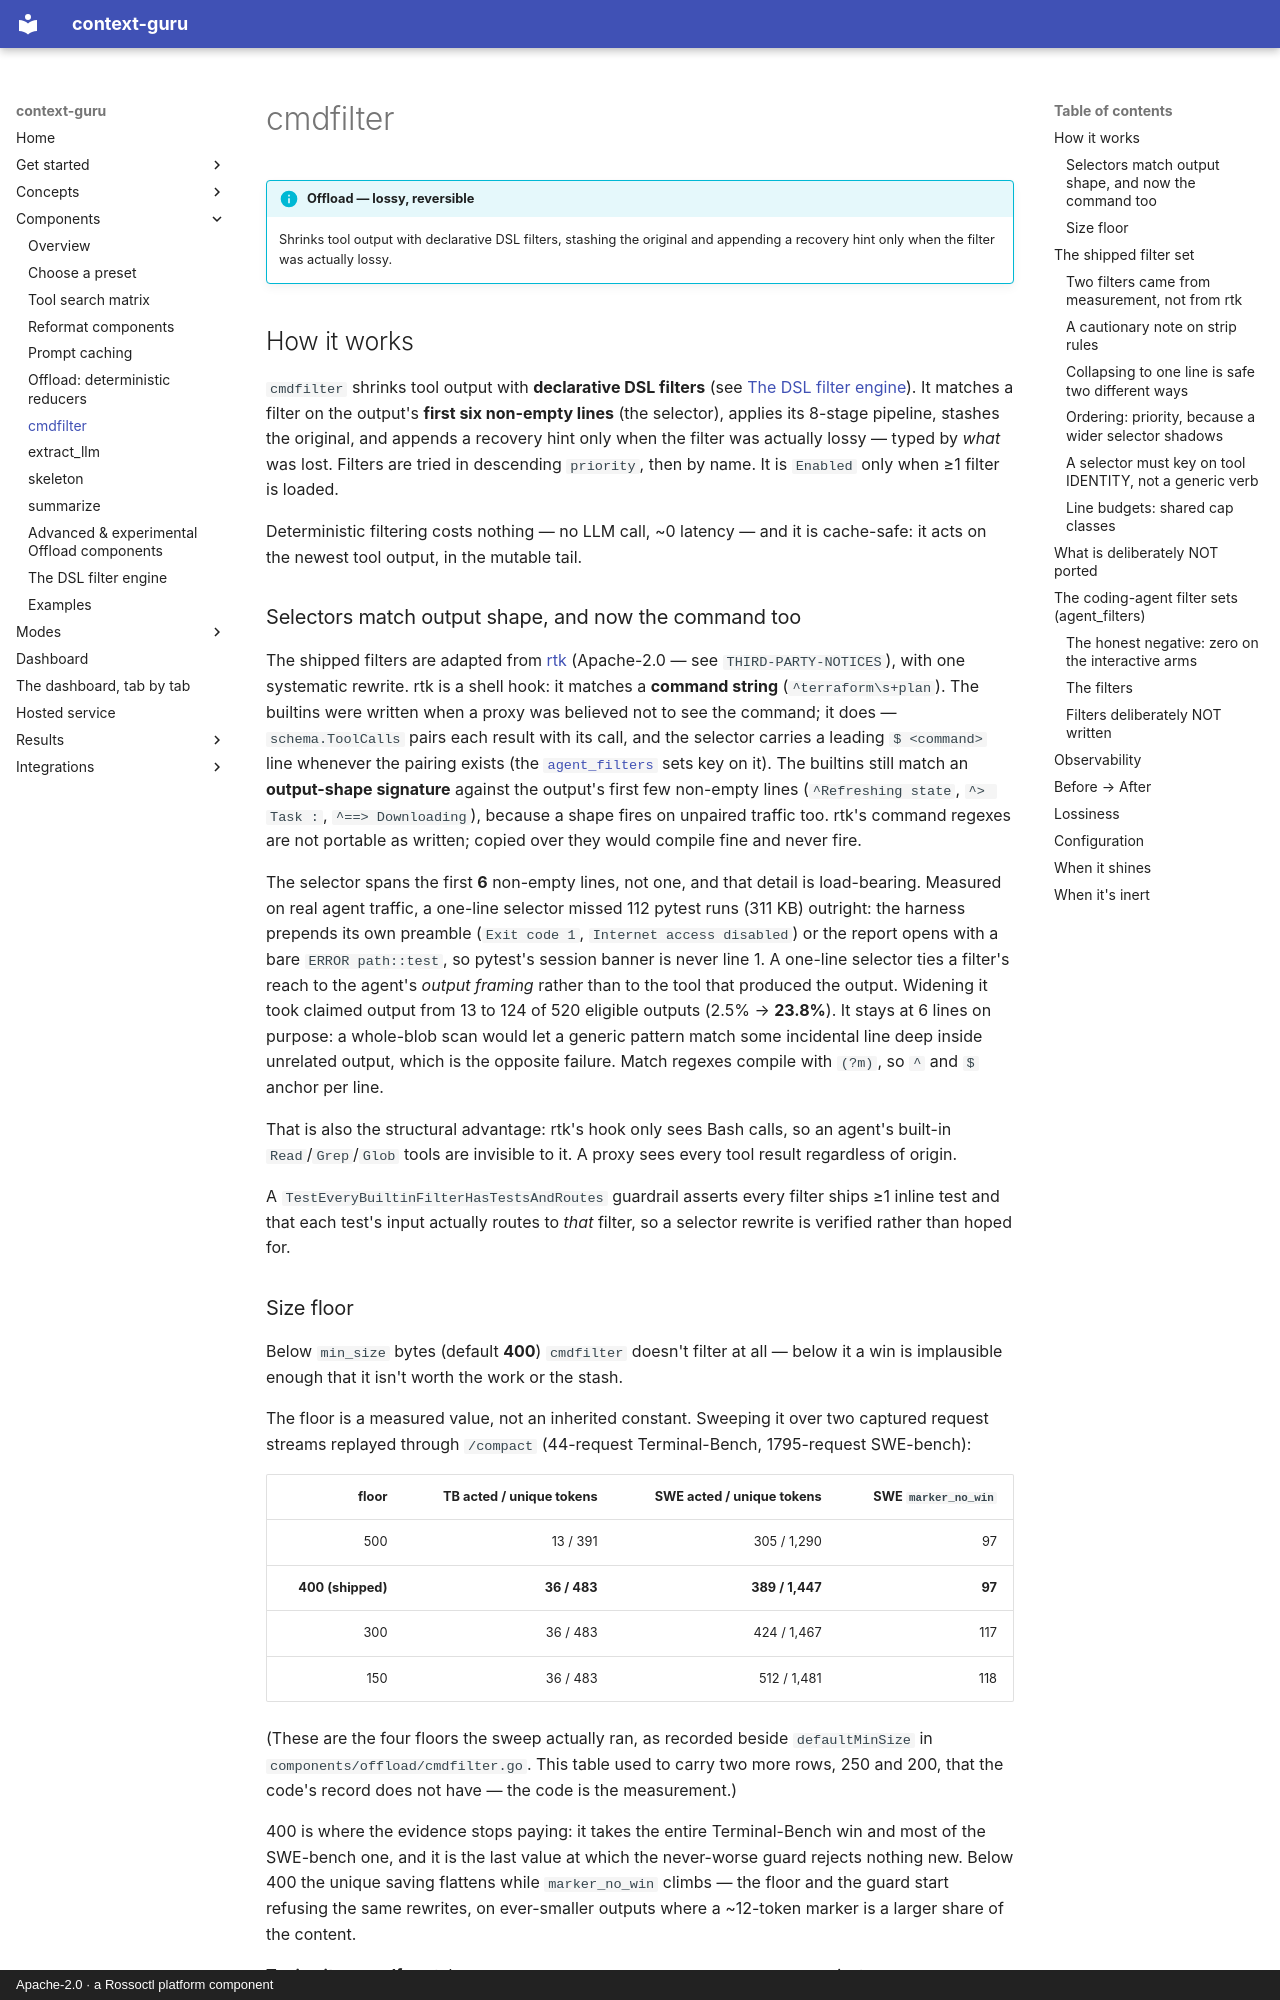

repository: rossoctl/context-guru · page: components/cmdfilter/index.html · generator: mkdocs · copyright: Apache-2.0 · a Rossoctl platform component

# cmdfilter

!!! info "Offload — lossy, reversible"
    Shrinks tool output with declarative DSL filters, stashing the original and appending a recovery hint only when the filter was actually lossy.

## How it works

`cmdfilter` shrinks tool output with **declarative DSL filters** (see
[The DSL filter engine](dsl.md)). It matches a filter on the output's **first six non-empty lines**
(the selector), applies its 8-stage pipeline, stashes the original, and appends a recovery hint only
when the filter was actually lossy — typed by *what* was lost. Filters are tried in descending
`priority`, then by name. It is `Enabled` only when ≥1 filter is loaded.

Deterministic filtering costs nothing — no LLM call, ~0 latency — and it is cache-safe: it acts on
the newest tool output, in the mutable tail.

### Selectors match output shape, and now the command too

The shipped filters are adapted from [rtk](https://github.com/rtk-ai/rtk) (Apache-2.0 — see
`THIRD-PARTY-NOTICES`), with one systematic rewrite. rtk is a shell hook: it matches a **command
string** (`^terraform\s+plan`). The builtins were written when a proxy was believed not to see the
command; it does — `schema.ToolCalls` pairs each result with its call, and the selector carries a
leading `$ <command>` line whenever the pairing exists (the
[`agent_filters`](#the-coding-agent-filter-sets-agent_filters) sets key on it). The builtins still
match an **output-shape signature** against the output's first few non-empty lines
(`^Refreshing state`, `^> Task :`, `^==> Downloading`), because a shape fires on unpaired traffic
too. rtk's command regexes are not portable as written; copied over they would compile fine and
never fire.

The selector spans the first **6** non-empty lines, not one, and that detail is load-bearing.
Measured on real agent traffic, a one-line selector missed 112 pytest runs (311 KB) outright: the
harness prepends its own preamble (`Exit code 1`, `Internet access disabled`) or the report opens
with a bare `ERROR path::test`, so pytest's session banner is never line 1. A one-line selector ties
a filter's reach to the agent's *output framing* rather than to the tool that produced the output.
Widening it took claimed output from 13 to 124 of 520 eligible outputs (2.5% → **23.8%**). It stays
at 6 lines on purpose: a whole-blob scan would let a generic pattern match some incidental line deep
inside unrelated output, which is the opposite failure. Match regexes compile with `(?m)`, so `^`
and `$` anchor per line.

That is also the structural advantage: rtk's hook only sees Bash calls, so an agent's built-in
`Read`/`Grep`/`Glob` tools are invisible to it. A proxy sees every tool result regardless of origin.

A `TestEveryBuiltinFilterHasTestsAndRoutes` guardrail asserts every filter ships ≥1 inline test and
that each test's input actually routes to *that* filter, so a selector rewrite is verified rather
than hoped for.
